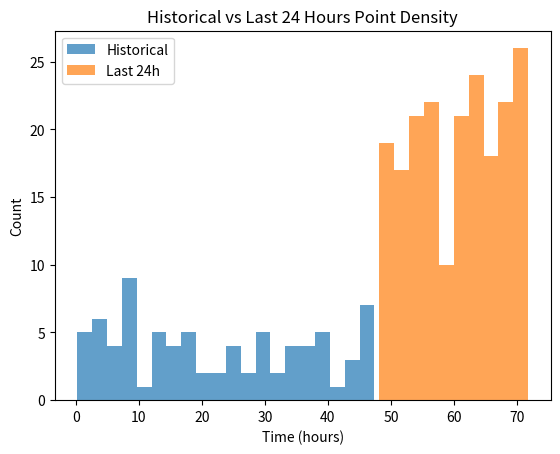
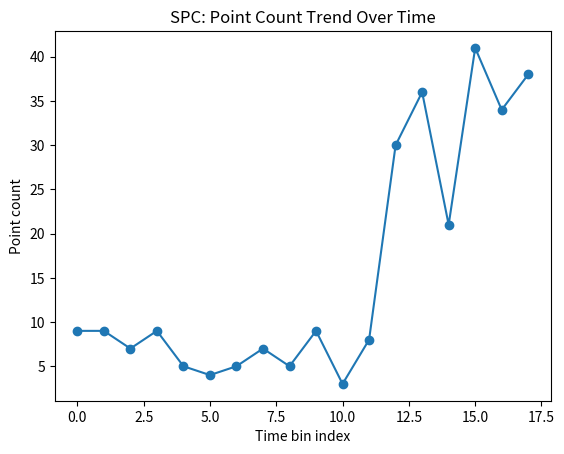
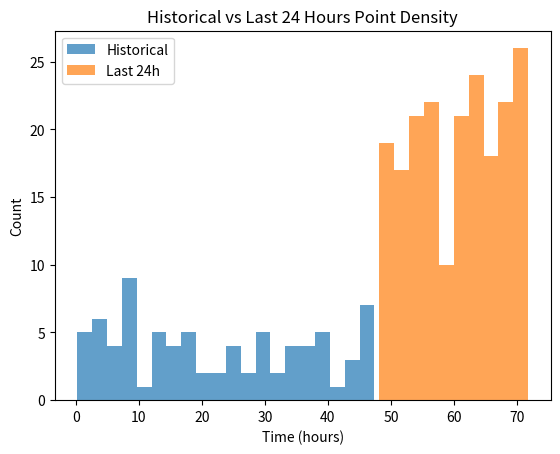

Write Python code to recreate these figures, in order.
import numpy as np
import pandas as pd
import matplotlib.pyplot as plt

from scipy.stats import spearmanr, poisson

# =====================================================
# 1. 生成示範 Dataset（後期點數變多）
# =====================================================
np.random.seed(42)

# 前期：點數少
t_early = np.random.uniform(0, 48, size=80)

# 後期：點數多（模擬異常前活躍）
t_late = np.random.uniform(48, 72, size=200)

time_hours = np.concatenate([t_early, t_late])
value = np.random.normal(loc=10, scale=1, size=len(time_hours))

df = pd.DataFrame({
    "time": time_hours,
    "value": value
}).sort_values("time").reset_index(drop=True)

# =====================================================
# 用 time bin 計算歷史 expected_24h（SPC 版）
# =====================================================

# 最近時間
latest_time = df["time"].max()
recent_start = latest_time - 24

# 最近 24 小時實際點數
recent_count = df[df["time"] >= recent_start].shape[0]

# -------- 歷史資料（排除最近 24h）--------
historical_df = df[df["time"] < recent_start].copy()

# -------- 切成「每 24 小時一個 bin」--------
# 注意：這裡 time 單位是「小時」
historical_df["time_bin_24h"] = (
    (historical_df["time"] - historical_df["time"].min()) // 24
)

# 每個 24h bin 的點數
hist_24h_counts = (
    historical_df
    .groupby("time_bin_24h")
    .size()
)

# 歷史期望值（24h）
# expected_24h = hist_24h_counts.mean()
expected_24h = hist_24h_counts.median()
# -------- 百分比變化 --------
pct_change = (recent_count - expected_24h) / expected_24h * 100

# -------- 門檻設定 --------
UP_THRESHOLD = 30
DOWN_THRESHOLD = -30

print("\n=== 最近 24 小時點數（Time-bin 百分比判斷） ===")
print(f"最近 24h 點數   = {recent_count}")
print(f"歷史 24h 平均   = {expected_24h:.1f}")
print(f"變化百分比     = {pct_change:.1f}%")

if pct_change >= UP_THRESHOLD:
    print("最近 24 小時【點數明顯變多】")
elif pct_change <= DOWN_THRESHOLD:
    print("最近 24 小時【點數明顯變少】")
else:
    print("最近 24 小時點數在正常範圍")


# =====================================================
# 5. 視覺化：最近 24 小時 vs 歷史
# =====================================================
plt.figure()
plt.hist(
    historical_df["time"],
    bins=20,
    alpha=0.7,
    label="Historical"
)
plt.hist(
    df[df["time"] >= recent_start]["time"],
    bins=10,
    alpha=0.7,
    label="Last 24h"
)
plt.xlabel("Time (hours)")
plt.ylabel("Count")
plt.title("Historical vs Last 24 Hours Point Density")
plt.legend()
plt.show()




########################## ########################## ########################## ########################## 



import numpy as np
import pandas as pd
import matplotlib.pyplot as plt

from scipy.stats import spearmanr, poisson

# =====================================================
# 1. 生成示範 Dataset（後期點數變多）
# =====================================================
np.random.seed(42)

# 前期：點數少
t_early = np.random.uniform(0, 48, size=80)

# 後期：點數多（模擬異常前活躍）
t_late = np.random.uniform(48, 72, size=200)

time_hours = np.concatenate([t_early, t_late])
value = np.random.normal(loc=10, scale=1, size=len(time_hours))

df = pd.DataFrame({
    "time": time_hours,
    "value": value
}).sort_values("time").reset_index(drop=True)

# =====================================================
# 2. 方法一：時間 bin 點數趨勢（整體）
# =====================================================
n_bins = 18
df["time_bin"] = pd.cut(df["time"], bins=n_bins)

bin_counts = (
    df.groupby("time_bin")
      .size()
      .reset_index(name="count")
)

bin_counts["bin_index"] = np.arange(len(bin_counts))

# --- 趨勢指標（Spearman） ---
rho, p_trend = spearmanr(
    bin_counts["bin_index"],
    bin_counts["count"]
)

print("=== 整體點數趨勢 ===")
print(f"Spearman rho = {rho:.3f}")
print(f"p-value      = {p_trend:.4f}")

# =====================================================
# 3. 畫圖：SPC 風格點數趨勢
# =====================================================
plt.figure()
plt.plot(
    bin_counts["bin_index"],
    bin_counts["count"],
    marker="o"
)
plt.xlabel("Time bin index")
plt.ylabel("Point count")
plt.title("SPC: Point Count Trend Over Time")
plt.show()


# =====================================================
# 百分比判斷：最近 24 小時是否點數異常
# =====================================================
# # 定義時間
latest_time = df["time"].max()
recent_start = latest_time - 24
# 最近 24 小時實際點數
recent_count = df[df["time"] >= recent_start].shape[0]

# 歷史基準（排除最近 24h）
historical_df = df[df["time"] < recent_start]

total_hist_hours = historical_df["time"].max() - historical_df["time"].min()
expected_24h = len(historical_df) / total_hist_hours * 24

# ---- 百分比變化 ----
pct_change = (recent_count - expected_24h) / expected_24h * 100

# ---- 門檻設定（可依製程調）----
UP_THRESHOLD = 30    # +30%
DOWN_THRESHOLD = -30 # -30%

print("\n=== 最近 24 小時點數（百分比判斷） ===")
print(f"最近 24h 點數   = {recent_count}")
print(f"歷史 24h 平均   = {expected_24h:.1f}")
print(f"變化百分比     = {pct_change:.1f}%")

if pct_change >= UP_THRESHOLD:
    print("最近 24 小時【點數明顯變多】")
elif pct_change <= DOWN_THRESHOLD:
    print("最近 24 小時【點數明顯變少】")
else:
    print("最近 24 小時點數在正常範圍")


# =====================================================
# 5. 視覺化：最近 24 小時 vs 歷史
# =====================================================
plt.figure()
plt.hist(
    historical_df["time"],
    bins=20,
    alpha=0.7,
    label="Historical"
)
plt.hist(
    df[df["time"] >= recent_start]["time"],
    bins=10,
    alpha=0.7,
    label="Last 24h"
)
plt.xlabel("Time (hours)")
plt.ylabel("Count")
plt.title("Historical vs Last 24 Hours Point Density")
plt.legend()
plt.show()
